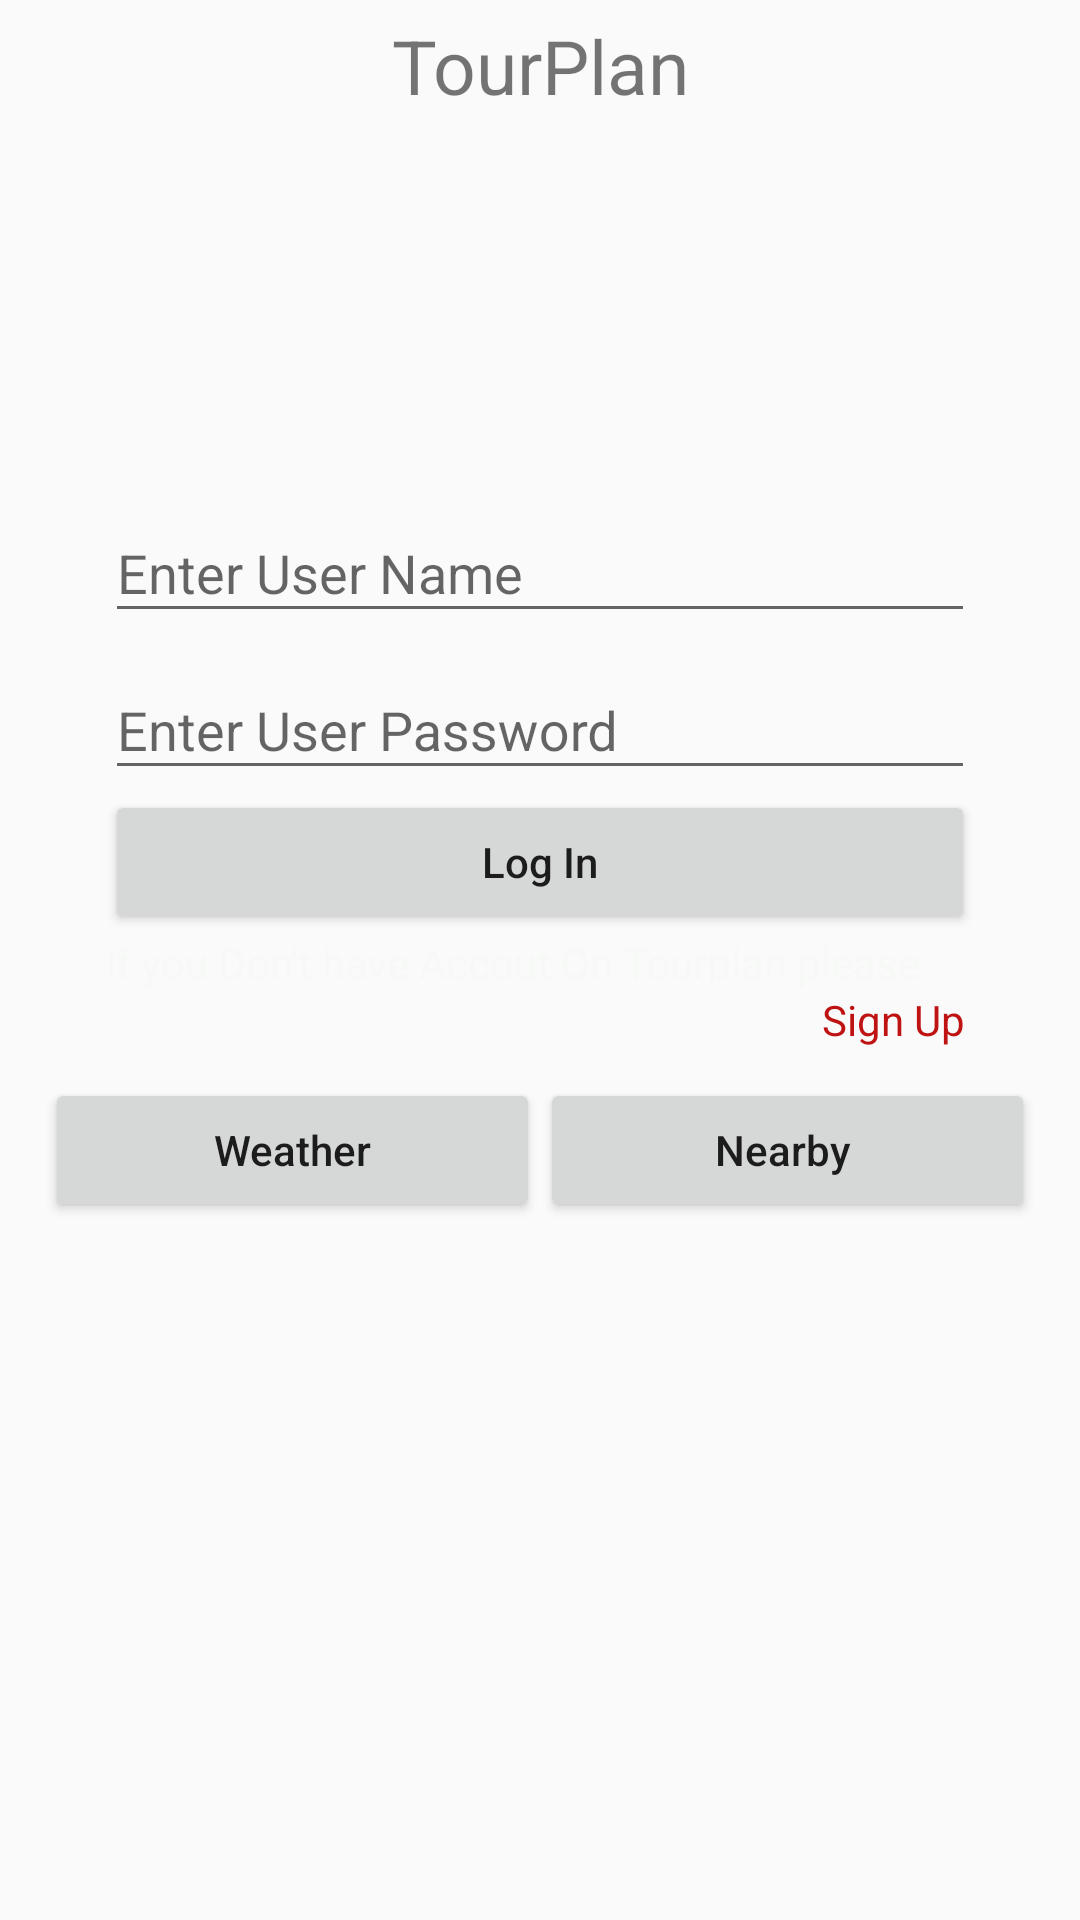

Here is an Android app screen rendered from its layout file. Give the layout XML and the strings, colors and styles it references.
<!-- AndroidManifest.xml: activity theme NOAction -->
<!-- res/layout/activity_main.xml -->
<?xml version="1.0" encoding="utf-8"?>

<LinearLayout xmlns:android="http://schemas.android.com/apk/res/android"
    xmlns:app="http://schemas.android.com/apk/res-auto"
    xmlns:tools="http://schemas.android.com/tools"
    android:layout_width="match_parent"
    android:orientation="vertical"
    android:layout_height="match_parent"
    android:padding="5dp"
    android:background="@drawable/backgroundfive"
    tools:context="com.example.sam.tourplan.MainActivity">
    <TextView
        android:layout_width="match_parent"
        android:layout_height="wrap_content"
        android:text="TourPlan"
        android:textSize="25dp"
        android:gravity="center"
        />
<ImageView
    android:src="@drawable/profle"
    android:layout_width="120dp"
    android:layout_height="120dp"
    android:layout_gravity="center"/>
    <ScrollView
        android:layout_width="match_parent"
        android:layout_height="wrap_content">
        <LinearLayout
            android:layout_width="match_parent"
            android:layout_height="wrap_content"
            android:paddingRight="30dp"
            android:paddingLeft="30dp"
            android:orientation="vertical"
            >
            <android.support.design.widget.TextInputLayout
                android:id="@+id/UserNameLLayout"
                android:layout_width="match_parent"
                android:layout_height="wrap_content"


                 >
                <android.support.design.widget.TextInputEditText
                    android:id="@+id/UserNameLET"
                    android:inputType="textPersonName"
                    android:layout_width="match_parent"
                    android:layout_height="wrap_content"
                    android:hint="Enter User Name"
                    android:textColorHint="#f2efef"

                    />
            </android.support.design.widget.TextInputLayout>

            <android.support.design.widget.TextInputLayout
                android:id="@+id/UserPassLLayout"
                android:layout_width="match_parent"
                android:layout_height="wrap_content"



                >
                <android.support.design.widget.TextInputEditText
                    android:id="@+id/UserPassLET"
                    android:inputType="textPassword"
                    android:layout_width="match_parent"
                    android:layout_height="wrap_content"
                    android:hint="Enter User Password"
                    android:textColorHint="#f2efef"
                    />
            </android.support.design.widget.TextInputLayout>


            <Button
                android:id="@+id/LoginBTN"
                android:layout_width="match_parent"
                android:layout_height="wrap_content"
                android:text="Log In"
                android:onClick="logIn"
                android:textAllCaps="false"

                />
            <TextView
                android:layout_width="match_parent"
                android:layout_height="wrap_content"
                android:textColor="#f6f9f6"
                android:text="If you Don't have Accout On Tourplan please"/>
            <TextView
            android:layout_width="match_parent"
            android:layout_height="wrap_content"
            android:text="Sign Up "
            android:gravity="right"
            android:textColor="#bf1212"
            android:onClick="signUp"/>
        </LinearLayout>
    </ScrollView>
    <LinearLayout
        android:layout_width="match_parent"
        android:layout_height="wrap_content"
        android:orientation="horizontal"
        android:padding="10dp">
        <Button
            android:id="@+id/forcast"
            android:layout_weight="1"
            android:layout_width="0dp"
            android:layout_height="wrap_content"
            android:text="Weather"
            android:onClick="go"
            android:textAllCaps="false"/>
        <Button
            android:id="@+id/nearbye"
            android:layout_weight="1"
            android:layout_width="0dp"
            android:layout_height="wrap_content"
            android:text="Nearby "
            android:onClick="go"

            android:textAllCaps="false"/>
    </LinearLayout>


</LinearLayout>
<!-- resources referenced by this layout -->
<resources>
  <style name="NOAction" parent="Theme.AppCompat.Light.NoActionBar">
          
          <item name="colorPrimary">#3d3fb6</item>
          <item name="colorPrimaryDark">#3a4edf</item>
          <item name="colorAccent">#3f63dc</item>
      </style>
</resources>
